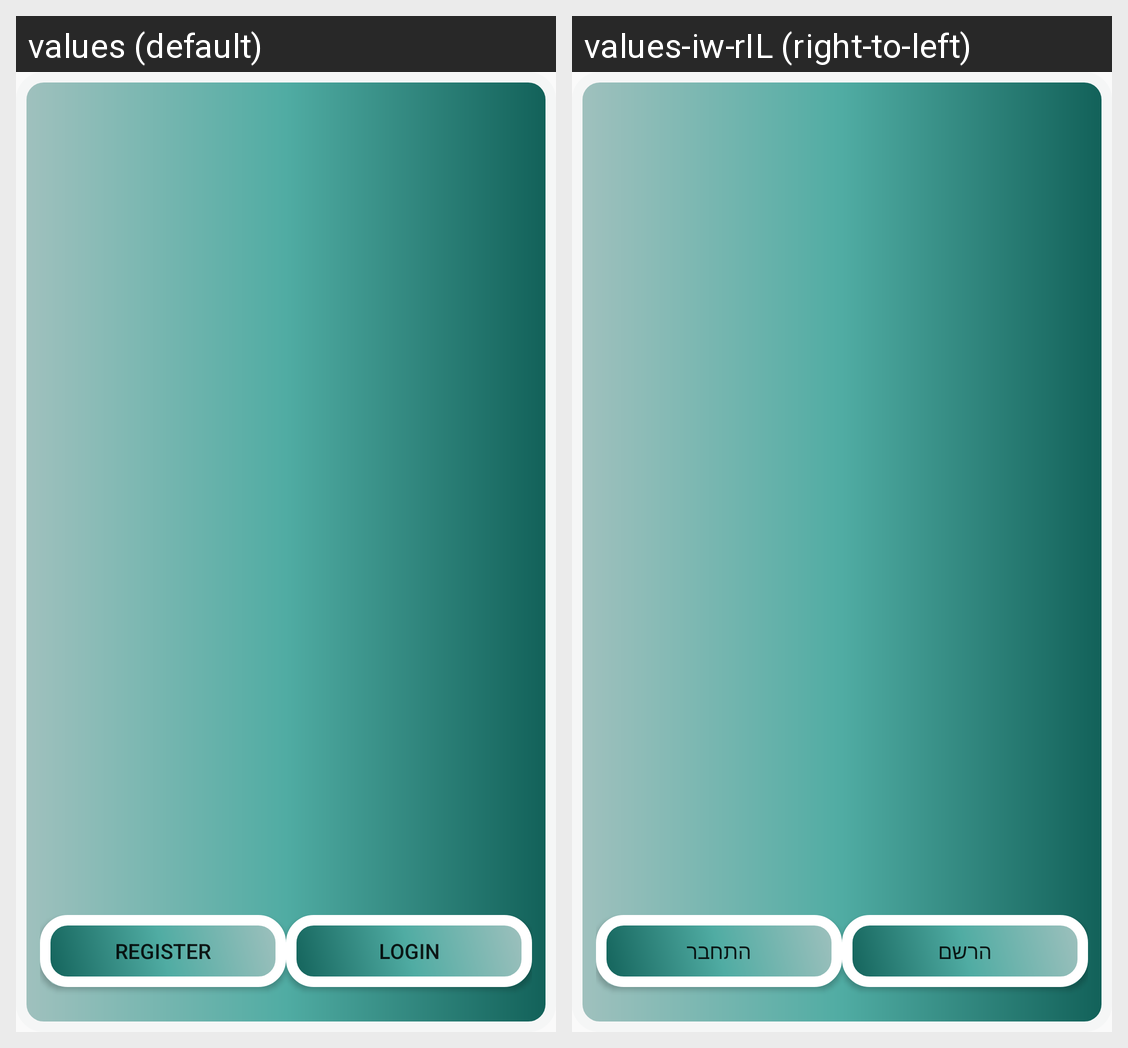

Locale-by-locale string values for the Android screen shown in this grid:
Android screen res/layout/activity_main.xml rendered under 2 locales, left to right: values (default), values-iw-rIL (right-to-left). Device: Nexus 5 (rendered at 1080×1920; each locale shown at half size, 540×960, under a caption strip naming it); theme Theme.InstaSitter.
Strings drawn on this screen, with the default value and each locale's value (text and hints the layout hard-codes, and strings that could not be matched under every locale, appear in the picture but are not listed):

register
  values: Register
  values-iw-rIL: הרשם

login
  values: Login
  values-iw-rIL: התחבר
